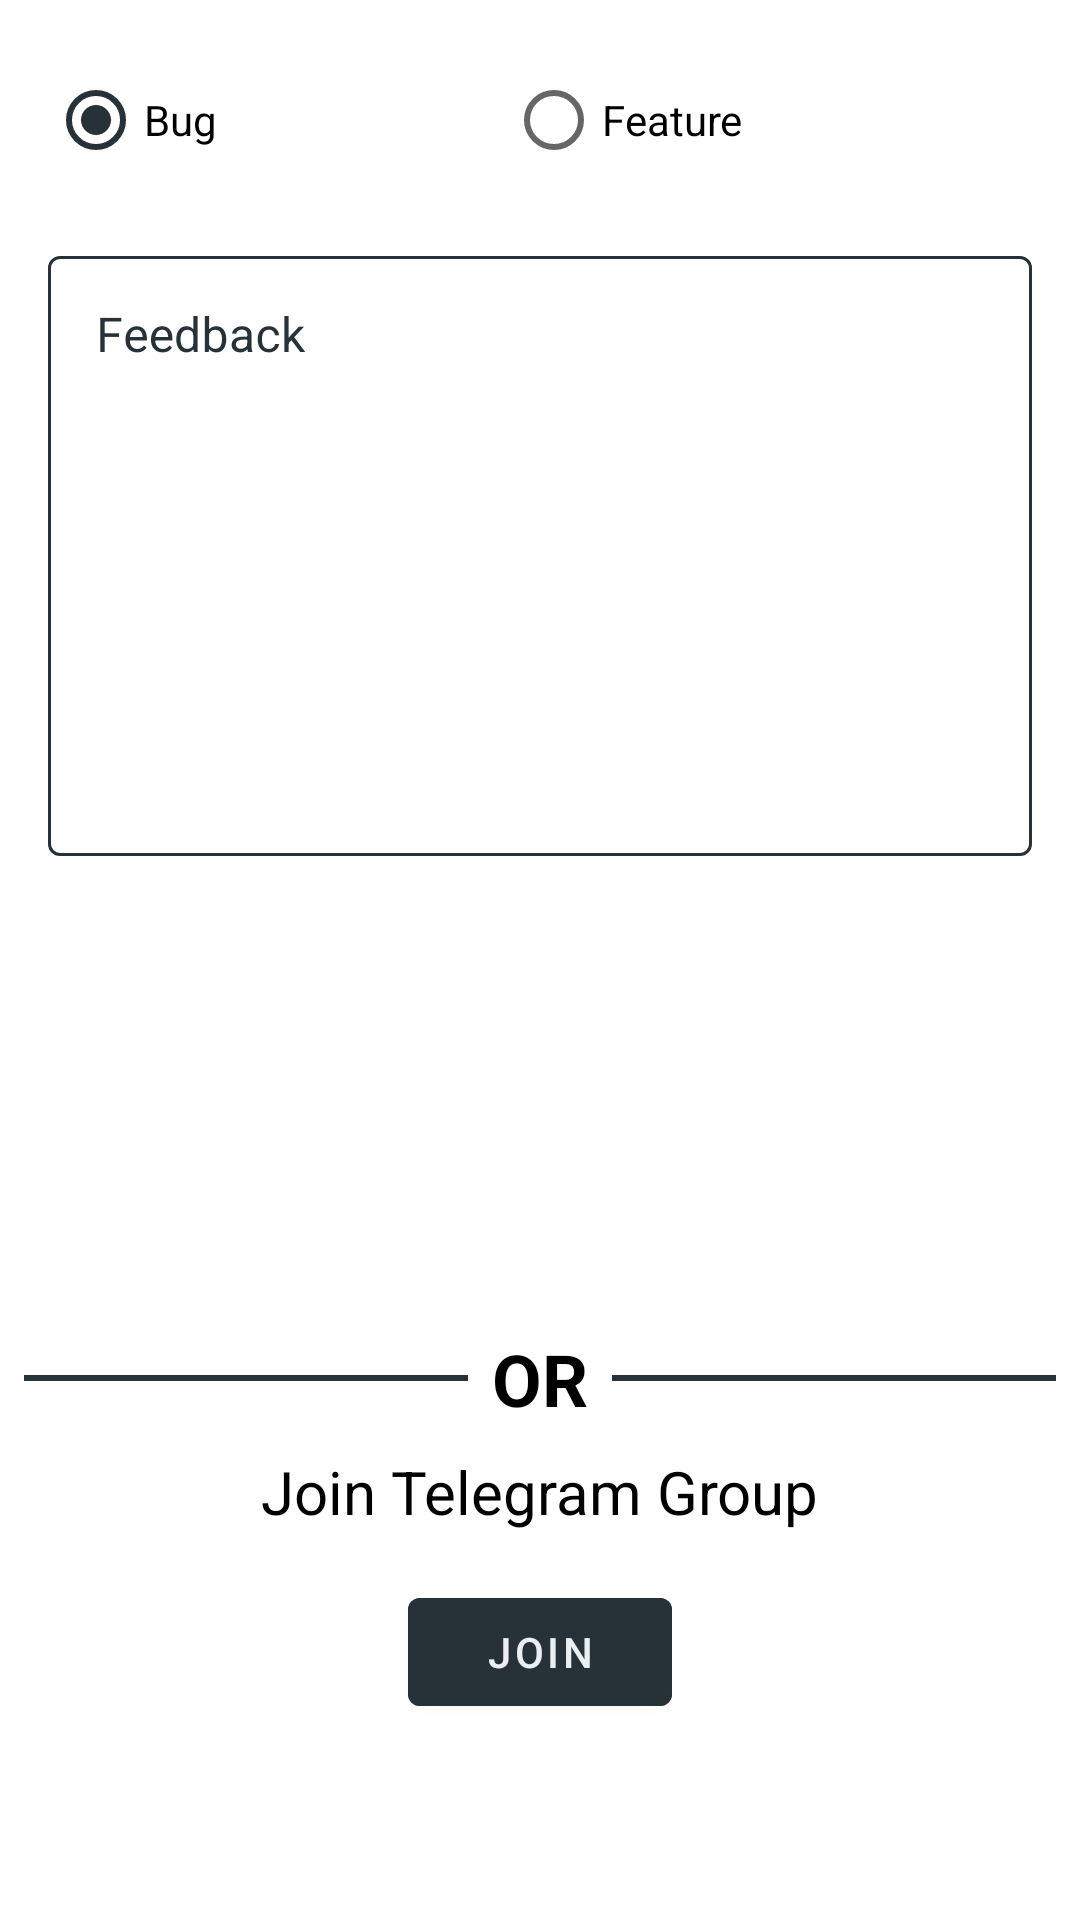

Reconstruct the res/layout file that produces this screen, plus the resources it refers to.
<!-- AndroidManifest.xml: application theme Theme.Matscape -->
<!-- res/layout/fragment_nav_feedback.xml -->
<?xml version="1.0" encoding="utf-8"?>
<androidx.constraintlayout.widget.ConstraintLayout xmlns:android="http://schemas.android.com/apk/res/android"
    xmlns:app="http://schemas.android.com/apk/res-auto"
    xmlns:tools="http://schemas.android.com/tools"
    android:layout_width="match_parent"
    android:layout_height="match_parent"
    android:background="@color/activities_fragments_bg_color"
    tools:context=".Fragments.NavigationFragments.FeedbackFragment">

    <RadioGroup
        android:id="@+id/radioGroup"
        android:layout_width="match_parent"
        android:layout_height="wrap_content"
        android:layout_margin="16dp"
        android:checkedButton="@id/ReportBug"
        android:orientation="horizontal"
        app:layout_constraintEnd_toEndOf="parent"
        app:layout_constraintStart_toStartOf="parent"
        app:layout_constraintTop_toTopOf="parent">

        <RadioButton
            android:id="@+id/ReportBug"
            android:layout_width="wrap_content"
            android:layout_height="wrap_content"
            android:layout_weight="1"
            android:text="@string/text_report_bug" />

        <RadioButton
            android:id="@+id/RequestFeature"
            android:layout_width="wrap_content"
            android:layout_height="wrap_content"
            android:layout_weight="1"
            android:text="@string/text_request_feature" />
    </RadioGroup>


    <com.google.android.material.textfield.TextInputLayout
        android:id="@+id/FeedbackLayout"
        style="@style/Widget.MaterialComponents.TextInputLayout.OutlinedBox"
        android:layout_width="0dp"
        android:layout_height="0dp"
        android:layout_margin="16dp"
        android:hint="@string/hint_feedback"
        android:textColorHint="@color/mtrl_textinput_default_box_stroke_color"
        app:boxStrokeColor="@color/mtrl_textinput_default_box_stroke_color"
        app:errorEnabled="true"
        app:hintTextColor="@color/mtrl_textinput_default_box_stroke_color"
        app:layout_constraintEnd_toEndOf="parent"
        app:layout_constraintHeight_percent=".4"
        app:layout_constraintStart_toStartOf="parent"
        app:layout_constraintTop_toBottomOf="@+id/radioGroup">

        <com.google.android.material.textfield.TextInputEditText
            android:id="@+id/FeedbackField"
            android:layout_width="match_parent"
            android:layout_height="200dp"
            android:gravity="top"
            android:inputType="textMultiLine"
            android:textColor="@color/mtrl_textinput_default_box_stroke_color" />

    </com.google.android.material.textfield.TextInputLayout>

    <View
        android:id="@+id/FeedbackDivider1"
        android:layout_width="0dp"
        android:layout_height="2dp"
        android:layout_margin="8dp"
        android:background="@color/custom_accent_color"
        app:layout_constraintBottom_toBottomOf="parent"
        app:layout_constraintEnd_toStartOf="@+id/FeedbackDividerText"
        app:layout_constraintStart_toStartOf="parent"
        app:layout_constraintTop_toBottomOf="@+id/FeedbackLayout"
        app:layout_constraintVertical_bias="0.4" />

    <TextView

        android:id="@+id/FeedbackDividerText"
        android:layout_width="wrap_content"
        android:layout_height="wrap_content"
        android:text="@string/text_OR"
        android:textColor="@color/dark_compatible_text_color"
        android:textSize="24sp"
        android:textStyle="bold"
        app:layout_constraintBottom_toBottomOf="@+id/FeedbackDivider1"
        app:layout_constraintEnd_toEndOf="parent"
        app:layout_constraintStart_toStartOf="parent"
        app:layout_constraintTop_toTopOf="@+id/FeedbackDivider1" />

    <View
        android:id="@+id/FeedbackDivider2"
        android:layout_width="0dp"
        android:layout_height="2dp"
        android:layout_margin="8dp"
        android:background="@color/custom_accent_color"
        app:layout_constraintBottom_toBottomOf="@+id/FeedbackDividerText"
        app:layout_constraintEnd_toEndOf="parent"
        app:layout_constraintStart_toEndOf="@+id/FeedbackDividerText"
        app:layout_constraintTop_toTopOf="@+id/FeedbackDividerText" />


    <TextView
        android:id="@+id/textView"
        android:layout_width="wrap_content"
        android:layout_height="wrap_content"
        android:layout_marginTop="8dp"
        android:text="@string/text_join_telegram"
        android:textColor="@color/dark_compatible_text_color"
        android:textSize="20sp"
        app:layout_constraintEnd_toEndOf="parent"
        app:layout_constraintHorizontal_bias="0.5"
        app:layout_constraintStart_toStartOf="parent"
        app:layout_constraintTop_toBottomOf="@+id/FeedbackDividerText" />

    <com.google.android.material.button.MaterialButton
        android:id="@+id/FeedbackJoinButton"
        android:layout_width="wrap_content"
        android:layout_height="wrap_content"
        android:layout_marginTop="16dp"
        android:backgroundTint="@color/blue_black"
        android:text="@string/text_join"
        android:textColor="@color/persistent_white_text_color"
        app:layout_constraintEnd_toEndOf="parent"
        app:layout_constraintStart_toStartOf="parent"
        app:layout_constraintTop_toBottomOf="@+id/textView" />

</androidx.constraintlayout.widget.ConstraintLayout>
<!-- resources referenced by this layout -->
<resources>
  <color name="activities_fragments_bg_color">#FFFFFF</color>
  <color name="blue_black">#263238</color>
  <color name="custom_accent_color">#263238</color>
  
      //text colors
  <color name="dark_compatible_text_color">#000000</color>
  
      //material text input layout stroke color
  <color name="mtrl_textinput_default_box_stroke_color" tools:override="true">#263238</color>
  <color name="persistent_white_text_color">#ECEFF1</color>
  <string name="hint_feedback">Feedback</string>
  <string name="text_OR">OR</string>
  <string name="text_join">Join</string>
  
      //for String Resources for Result cards Messages
      //errors due to invalid expression
  <string name="text_join_telegram">Join Telegram Group</string>
  <string name="text_report_bug">Bug</string>
  <string name="text_request_feature">Feature</string>
  <style name="Theme.Matscape" parent="Theme.MaterialComponents.DayNight.NoActionBar">
          
          <item name="colorPrimary">@color/blue_black</item>
          <item name="colorPrimaryVariant">@color/light_blue_black</item>
          <item name="colorOnPrimary">@color/white</item>
          
          <item name="colorSecondary">@color/blue_black</item>
          <item name="colorSecondaryVariant">@color/light_blue_black</item>
          <item name="colorOnSecondary">@color/black</item>
          
          <item name="android:statusBarColor" tools:targetApi="l">?attr/colorPrimary</item>
          
      </style>
  <color name="light_blue_black">#627077</color>
  <color name="white">#FFFFFFFF</color>
  <color name="black">#FF000000</color>
</resources>
